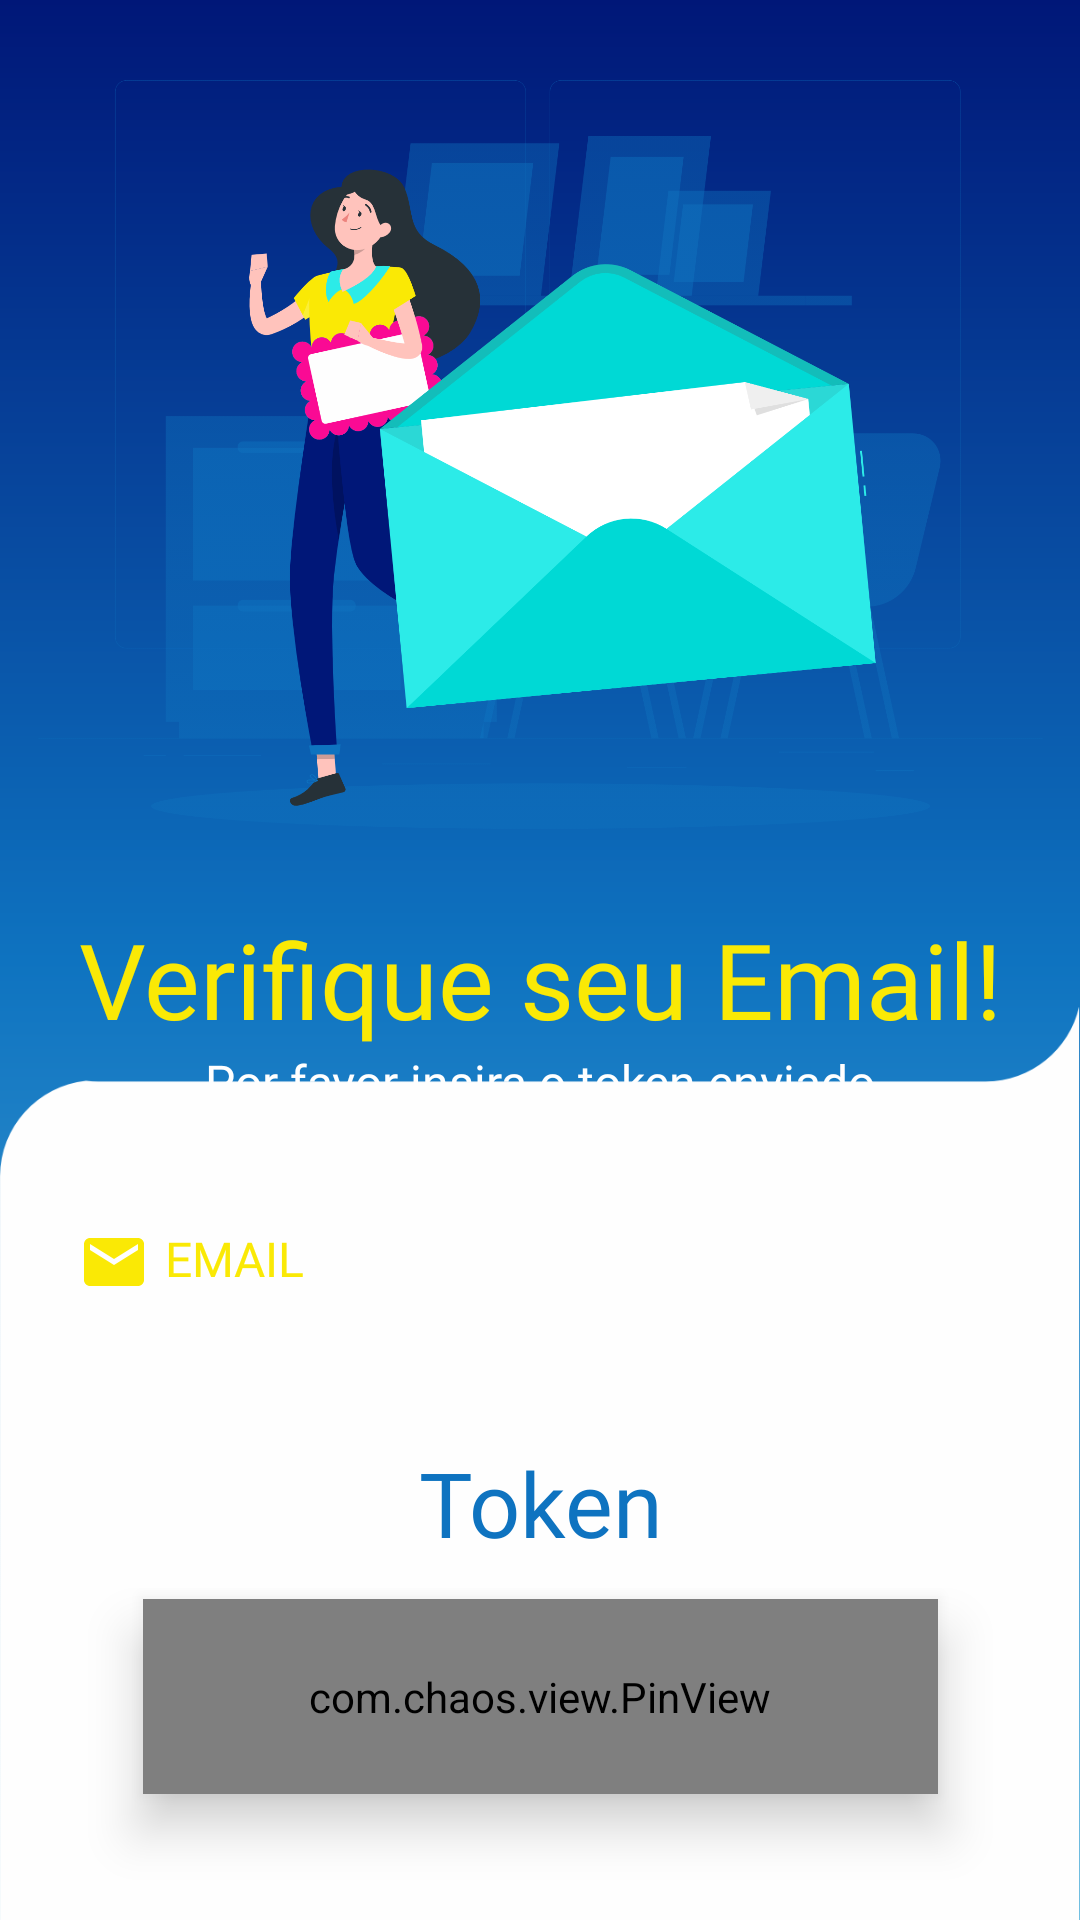

Produce the Android XML layout that renders to this screen, including the resource entries it uses.
<!-- AndroidManifest.xml: application theme Base.Theme.Projeto -->
<!-- res/layout/activity_nova_senha.xml -->
<?xml version="1.0" encoding="utf-8"?>
<androidx.constraintlayout.widget.ConstraintLayout xmlns:android="http://schemas.android.com/apk/res/android"
    xmlns:app="http://schemas.android.com/apk/res-auto"
    xmlns:tools="http://schemas.android.com/tools"
    android:layout_width="match_parent"
    android:layout_height="match_parent"
    android:background="@drawable/new_background"
    tools:context=".activity.activitys.NovaSenhaActivity">


    <ProgressBar
        android:id="@+id/progressBar"
        style="?android:attr/progressBarStyle"
        android:layout_width="wrap_content"
        android:layout_height="wrap_content"
        android:layout_margin="20dp"
        android:layout_marginTop="15dp"
        android:elevation="2dp"
        android:visibility="gone"
        app:layout_constraintBottom_toBottomOf="@+id/botaoToken"
        app:layout_constraintEnd_toEndOf="parent"
        app:layout_constraintStart_toStartOf="parent" />

    <ImageView
        android:id="@+id/imageView4"
        android:layout_width="335dp"
        android:layout_height="303dp"
        app:layout_constraintEnd_toEndOf="parent"
        app:layout_constraintStart_toStartOf="parent"
        app:layout_constraintTop_toTopOf="parent"
        app:srcCompat="@drawable/email_marketing1" />

    <TextView
        android:id="@+id/verifique"
        android:layout_width="wrap_content"
        android:layout_height="wrap_content"
        android:fontFamily="@font/bebas_neue"
        android:text="@string/verifique_email"
        android:textAlignment="gravity"
        android:textColor="@color/amarelo"
        android:textSize="35sp"
        app:layout_constraintEnd_toEndOf="parent"
        app:layout_constraintStart_toStartOf="parent"
        app:layout_constraintTop_toBottomOf="@+id/imageView4" />

    <TextView
        android:id="@+id/linkemail"
        android:layout_width="352dp"
        android:layout_height="wrap_content"
        android:layout_marginStart="40dp"
        android:layout_marginTop="10dp"
        android:drawableStart="@drawable/baseline_email_amarelo"
        android:drawablePadding="5dp"
        android:elevation="2dp"
        android:fontFamily="@font/abel"
        android:text="EMAIL"
        android:textColor="@color/amarelo"
        android:textColorHighlight="@color/amarelo"
        android:textColorHint="@color/amarelo"
        android:textSize="16sp"
        app:layout_constraintEnd_toEndOf="parent"
        app:layout_constraintHorizontal_bias="0.447"
        app:layout_constraintStart_toStartOf="parent"
        app:layout_constraintTop_toBottomOf="@+id/emailtoken"
        tools:ignore="UseCompatTextViewDrawableXml" />

    <TextView
        android:id="@+id/textToken"
        android:layout_width="wrap_content"
        android:layout_height="wrap_content"
        android:layout_marginStart="20dp"
        android:layout_marginTop="48dp"
        android:drawablePadding="10dp"
        android:elevation="2dp"
        android:fontFamily="@font/bebas_neue"
        android:text="@string/text_token"
        android:textColor="@color/azulAnil"
        android:textColorHighlight="@color/azulAnil"
        android:textColorHint="@color/azulAnil"
        android:textSize="30sp"
        app:layout_constraintEnd_toEndOf="parent"
        app:layout_constraintHorizontal_bias="0.463"
        app:layout_constraintStart_toStartOf="parent"
        app:layout_constraintTop_toBottomOf="@+id/linkemail"
        tools:ignore="UseCompatTextViewDrawableXml" />

    <TextView
        android:id="@+id/textnovaSenha"
        android:layout_width="wrap_content"
        android:layout_height="wrap_content"
        android:layout_marginTop="40dp"
        android:drawablePadding="10dp"
        android:elevation="2dp"
        android:fontFamily="@font/bebas_neue"
        android:text="@string/nova_senha"
        android:textColor="@color/azulAnil"
        android:textColorHighlight="@color/azulAnil"
        android:textColorHint="@color/azulAnil"
        android:textSize="30sp"
        app:layout_constraintEnd_toEndOf="parent"
        app:layout_constraintHorizontal_bias="0.497"
        app:layout_constraintStart_toStartOf="parent"
        app:layout_constraintTop_toBottomOf="@+id/pin_view"
        tools:ignore="UseCompatTextViewDrawableXml" />

    <TextView
        android:id="@+id/emailtoken"
        android:layout_width="230dp"
        android:layout_height="49dp"
        android:fontFamily="@font/assistant_extralight"
        android:text="@string/email_token"
        android:textAlignment="center"
        android:textColor="@color/white"
        android:textSize="16sp"
        app:layout_constraintEnd_toEndOf="parent"
        app:layout_constraintStart_toStartOf="parent"
        app:layout_constraintTop_toBottomOf="@+id/verifique" />


    <ImageView
        android:id="@+id/objetosenha"
        android:layout_width="wrap_content"
        android:layout_height="wrap_content"
        android:elevation="1dp"
        app:layout_constraintEnd_toEndOf="parent"
        app:layout_constraintHorizontal_bias="0.0"
        app:layout_constraintStart_toStartOf="parent"
        app:layout_constraintTop_toBottomOf="@+id/imageView4"
        app:srcCompat="@drawable/objeto1" />

    

    <EditText
        android:id="@+id/novaSenha"
        android:layout_width="match_parent"
        android:layout_height="49dp"
        android:layout_marginStart="70dp"
        android:layout_marginTop="12dp"
        android:layout_marginEnd="70dp"
        android:background="@drawable/background_texto1"
        android:elevation="2dp"
        android:fontFamily="sans-serif-light"
        android:inputType="textPassword"
        android:padding="10dp"
        android:textColor="@color/azulAnil"
        android:textColorHint="@color/white"
        android:textSize="18sp"
        app:layout_constraintBottom_toBottomOf="parent"
        app:layout_constraintEnd_toEndOf="parent"
        app:layout_constraintHorizontal_bias="0.0"
        app:layout_constraintStart_toStartOf="parent"
        app:layout_constraintTop_toBottomOf="@+id/textnovaSenha"
        app:layout_constraintVertical_bias="0.0" />

    <ToggleButton
        android:id="@+id/toggleButton"
        android:layout_width="24dp"
        android:layout_height="24dp"
        android:layout_marginTop="24dp"
        android:background="@drawable/backgroud_mostra_ocultar_senha"
        android:checked="false"
        android:elevation="3dp"
        android:textOff=""
        android:textOn=""
        app:layout_constraintEnd_toEndOf="parent"
        app:layout_constraintHorizontal_bias="0.788"
        app:layout_constraintStart_toStartOf="parent"
        app:layout_constraintTop_toBottomOf="@+id/textnovaSenha" />

    <Button
        android:id="@+id/botaoToken"
        android:layout_width="86dp"
        android:layout_height="41dp"
        android:layout_marginTop="16dp"
        android:background="@drawable/background_botao1"
        android:elevation="2dp"
        android:fontFamily="sans-serif-light"
        android:text="@string/enviar"
        android:visibility="visible"
        android:textColor="@color/white"
        app:layout_constraintEnd_toEndOf="parent"
        app:layout_constraintHorizontal_bias="0.498"
        app:layout_constraintStart_toStartOf="parent"
        app:layout_constraintTop_toBottomOf="@+id/novaSenha" />


    <com.chaos.view.PinView
        android:id="@+id/pin_view"
        style="@style/PinWidget.PinView"
        android:layout_width="265dp"
        android:layout_height="65dp"
        android:layout_below="@+id/verify_text_6"
        android:layout_centerHorizontal="true"
        android:layout_marginTop="12dp"
        android:elevation="10dp"
        android:inputType="number"
        android:itemBackground="@drawable/background_texto1"
        android:textColor="@color/azulAnil"
        app:lineColor="@color/white"
        android:textSize="20sp"
        app:itemCount="6"
        app:itemHeight="60dp"
        app:itemRadius="10dp"
        app:itemSpacing="5dp"
        app:itemWidth="40dp"
        app:layout_constraintEnd_toEndOf="parent"
        app:layout_constraintStart_toStartOf="parent"
        app:layout_constraintTop_toBottomOf="@+id/textToken"
        app:viewType="rectangle"
        tools:ignore="MissingConstraints,UnknownId">


    </com.chaos.view.PinView>


</androidx.constraintlayout.widget.ConstraintLayout>
<!-- resources referenced by this layout -->
<resources>
  <color name="amarelo">#FAE905</color>
  <color name="azulAnil">#0E73C0</color>
  <color name="white">#FFFFFF</color>
  <!-- drawable backgroud_mostra_ocultar_senha (drawable) -->
  <?xml version="1.0" encoding="utf-8"?>
  <selector xmlns:android="http://schemas.android.com/apk/res/android">
      <item android:drawable="@drawable/baseline_visibility_24" android:state_checked="true" />
      <item android:drawable="@drawable/baseline_visibility_off_24" android:state_checked="false" />
  </selector>
  <!-- drawable background_botao1 (drawable) -->
  <?xml version="1.0" encoding="utf-8"?>
  <shape xmlns:android="http://schemas.android.com/apk/res/android"
      android:shape="rectangle">
      <solid android:color="@color/azulAnil"/>
      <corners android:radius="10dp"/>
      <stroke android:width="1dp" android:color="#c9dbe9"/>
  
  </shape>
  <!-- drawable background_texto1 (drawable) -->
  <?xml version="1.0" encoding="utf-8"?>
  <shape xmlns:android="http://schemas.android.com/apk/res/android"
      android:shape="rectangle">
      <solid android:color="#2262B9DF"/>
      <corners android:radius="5dp"/>
  
  </shape>
  <!-- drawable baseline_email_amarelo (drawable) -->
  <vector android:height="24dp" android:tint="#FAE905"
      android:viewportHeight="24" android:viewportWidth="24"
      android:width="24dp" xmlns:android="http://schemas.android.com/apk/res/android">
      <path android:fillColor="#ffffff" android:pathData="M20,4L4,4c-1.1,0 -1.99,0.9 -1.99,2L2,18c0,1.1 0.9,2 2,2h16c1.1,0 2,-0.9 2,-2L22,6c0,-1.1 -0.9,-2 -2,-2zM20,8l-8,5 -8,-5L4,6l8,5 8,-5v2z"/>
  </vector>
  <!-- drawable new_background (drawable) -->
  <?xml version="1.0" encoding="utf-8"?>
  <shape xmlns:android="http://schemas.android.com/apk/res/android"
      android:shape="rectangle">
      <gradient
          android:angle="90"
          android:centerColor="#0E73C0"
          android:endColor="#001778"
          android:startColor="#62B9DF">
  
      </gradient>
  </shape>
  <string name="email_token">Por favor insira o token enviado para o seu e-mail:</string>
  <string name="enviar">Enviar</string>
  <string name="nova_senha">Nova Senha</string>
  <string name="text_token">Token</string>
  <string name="verifique_email">Verifique seu Email!</string>
  <style name="Base.Theme.Projeto" parent="Theme.AppCompat.DayNight.NoActionBar">
          
          <item name="colorPrimaryDark">@color/azulMarinho</item>
          <item name="colorPrimary">@color/azulEscuro</item>
      </style>
  <!-- drawable baseline_visibility_24 (drawable) -->
  <vector android:height="24dp" android:tint="#880E73C0"
      android:viewportHeight="24" android:viewportWidth="24"
      android:width="24dp" xmlns:android="http://schemas.android.com/apk/res/android">
      <path android:fillColor="@android:color/white" android:pathData="M12,4.5C7,4.5 2.73,7.61 1,12c1.73,4.39 6,7.5 11,7.5s9.27,-3.11 11,-7.5c-1.73,-4.39 -6,-7.5 -11,-7.5zM12,17c-2.76,0 -5,-2.24 -5,-5s2.24,-5 5,-5 5,2.24 5,5 -2.24,5 -5,5zM12,9c-1.66,0 -3,1.34 -3,3s1.34,3 3,3 3,-1.34 3,-3 -1.34,-3 -3,-3z"/>
  </vector>
  <color name="azulMarinho">#001778</color>
  <color name="azulEscuro">#141526</color>
</resources>
